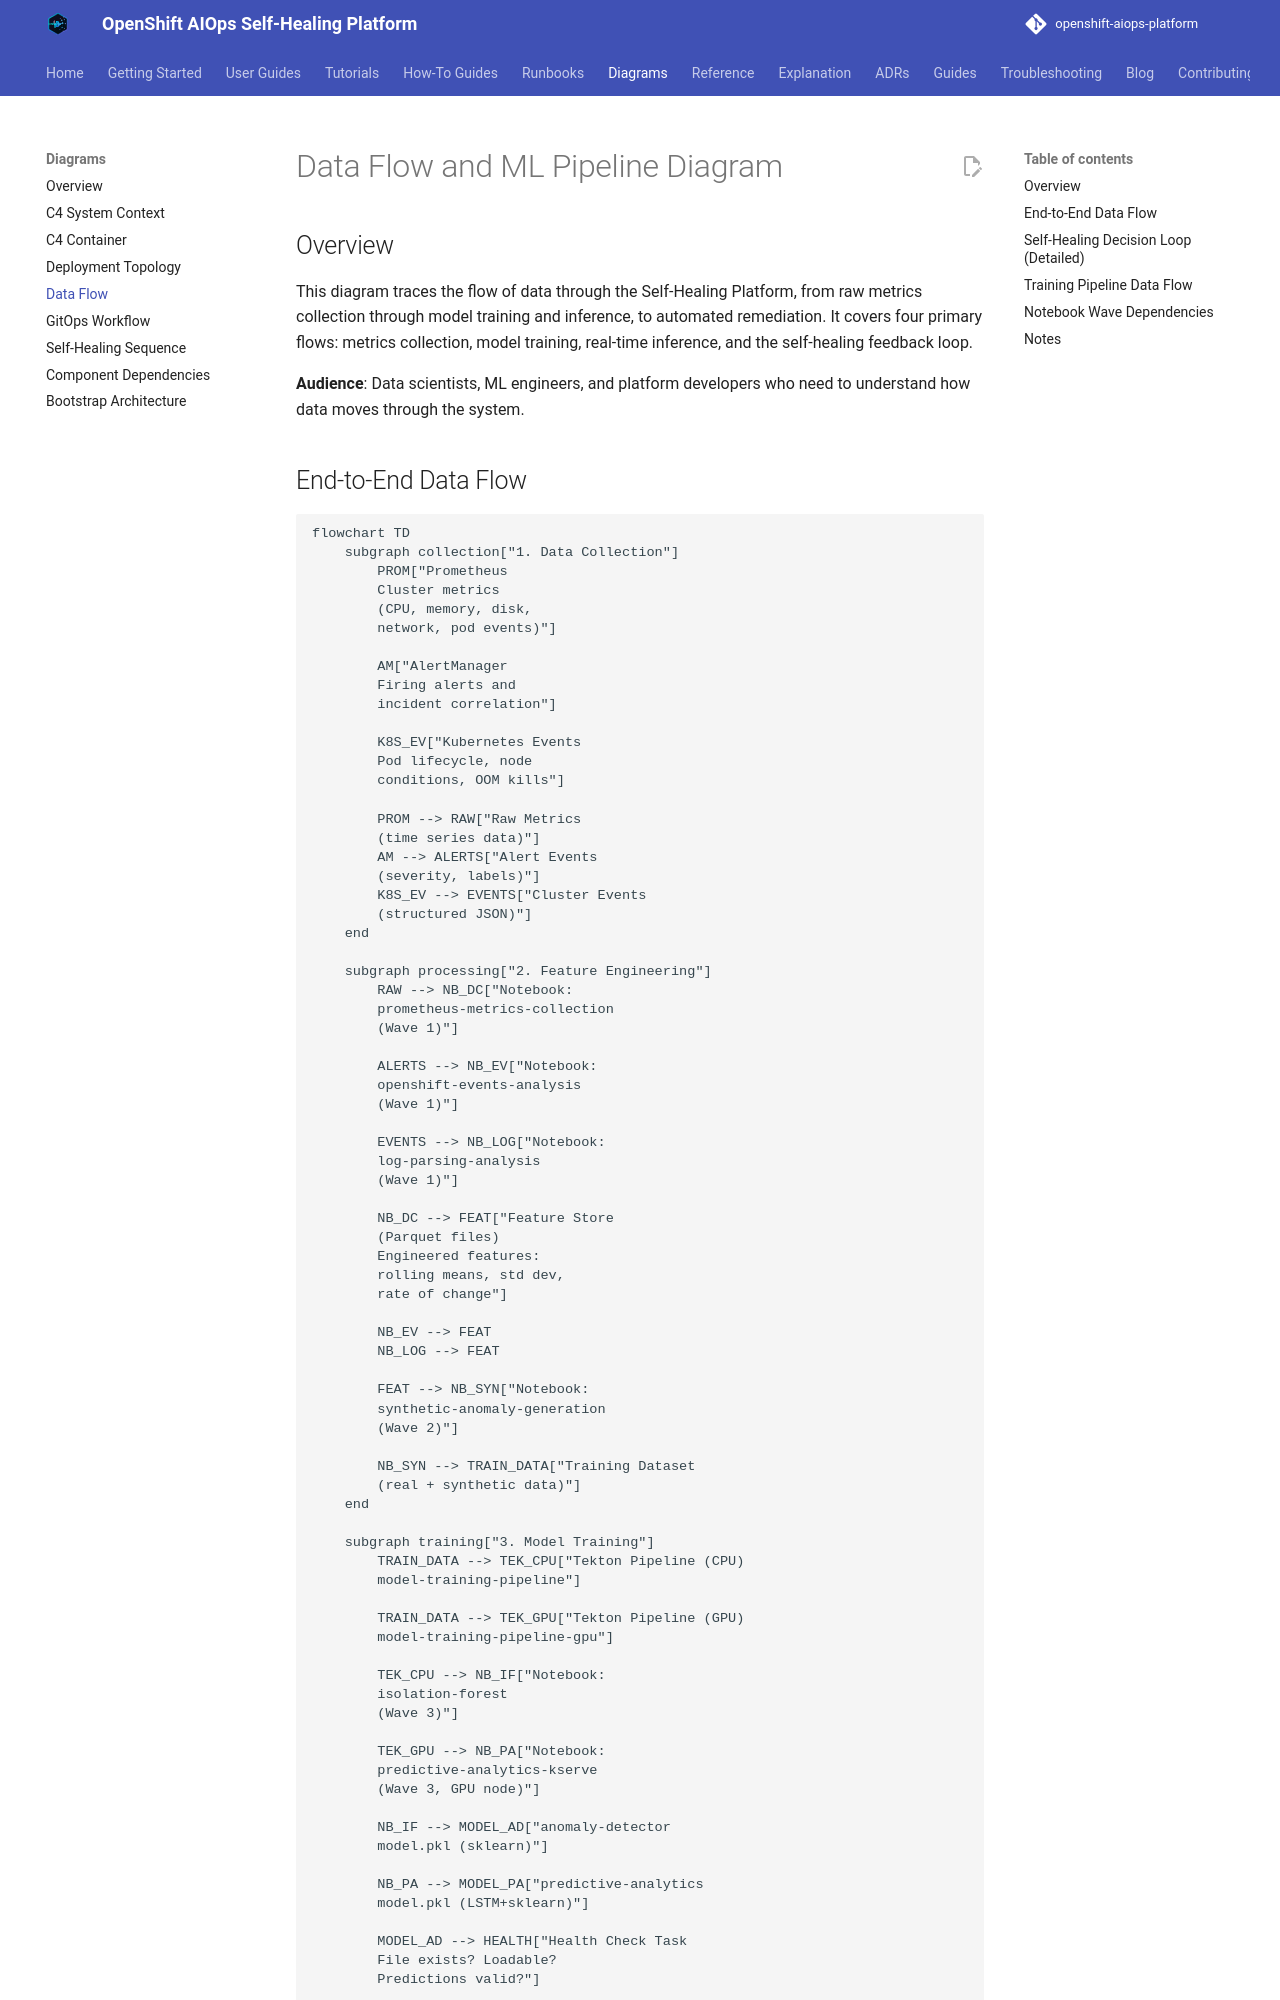

repository: KubeHeal/openshift-aiops-platform · page: diagrams/data-flow/index.html · generator: mkdocs

# Data Flow and ML Pipeline Diagram

## Overview

This diagram traces the flow of data through the Self-Healing Platform, from raw metrics collection through model training and inference, to automated remediation. It covers four primary flows: metrics collection, model training, real-time inference, and the self-healing feedback loop.

**Audience**: Data scientists, ML engineers, and platform developers who need to understand how data moves through the system.
